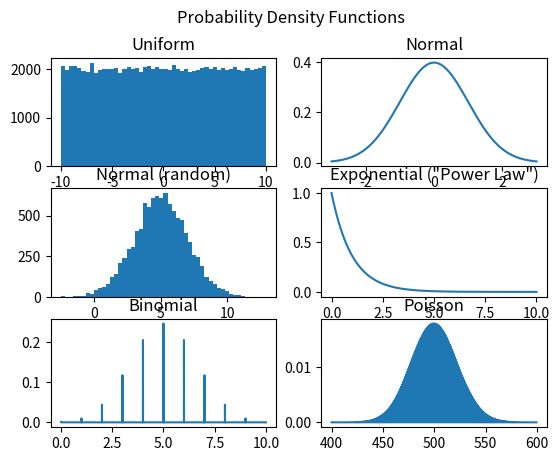

Recreate this plot in Python.
import numpy as np
import matplotlib.pyplot as plt

from scipy.stats import binom, expon, norm, poisson

fig = plt.figure()
fig.suptitle('Probability Density Functions')

values = np.random.uniform(-10.0, 10.0, 100000)
sp1 = fig.add_subplot(321)
sp1.hist(values, 50)
sp1.set_title('Uniform')

x = np.arange(-3, 3, 0.001)
sp2 = fig.add_subplot(322)
sp2.plot(x, norm.pdf(x))
sp2.set_title('Normal')

mu = 5.0
sigma = 2.0
values = np.random.normal(mu, sigma, 10000)
sp3 = fig.add_subplot(323)
sp3.hist(values, 50)
sp3.set_title('Normal (random)')

x = np.arange(0, 10, 0.001)
sp4 = fig.add_subplot(324)
sp4.plot(x, expon.pdf(x))
sp4.set_title('Exponential ("Power Law")')

n, p = 10, 0.5
x = np.arange(0, 10, 0.001)
sp5 = fig.add_subplot(325)
sp5.plot(x, binom.pmf(x, n, p))
sp5.set_title('Binomial')

mu = 500
x = np.arange(400, 600, 0.5)
sp6 = fig.add_subplot(326)
sp6.plot(x, poisson.pmf(x, mu))
sp6.set_title('Poisson')

plt.show()
